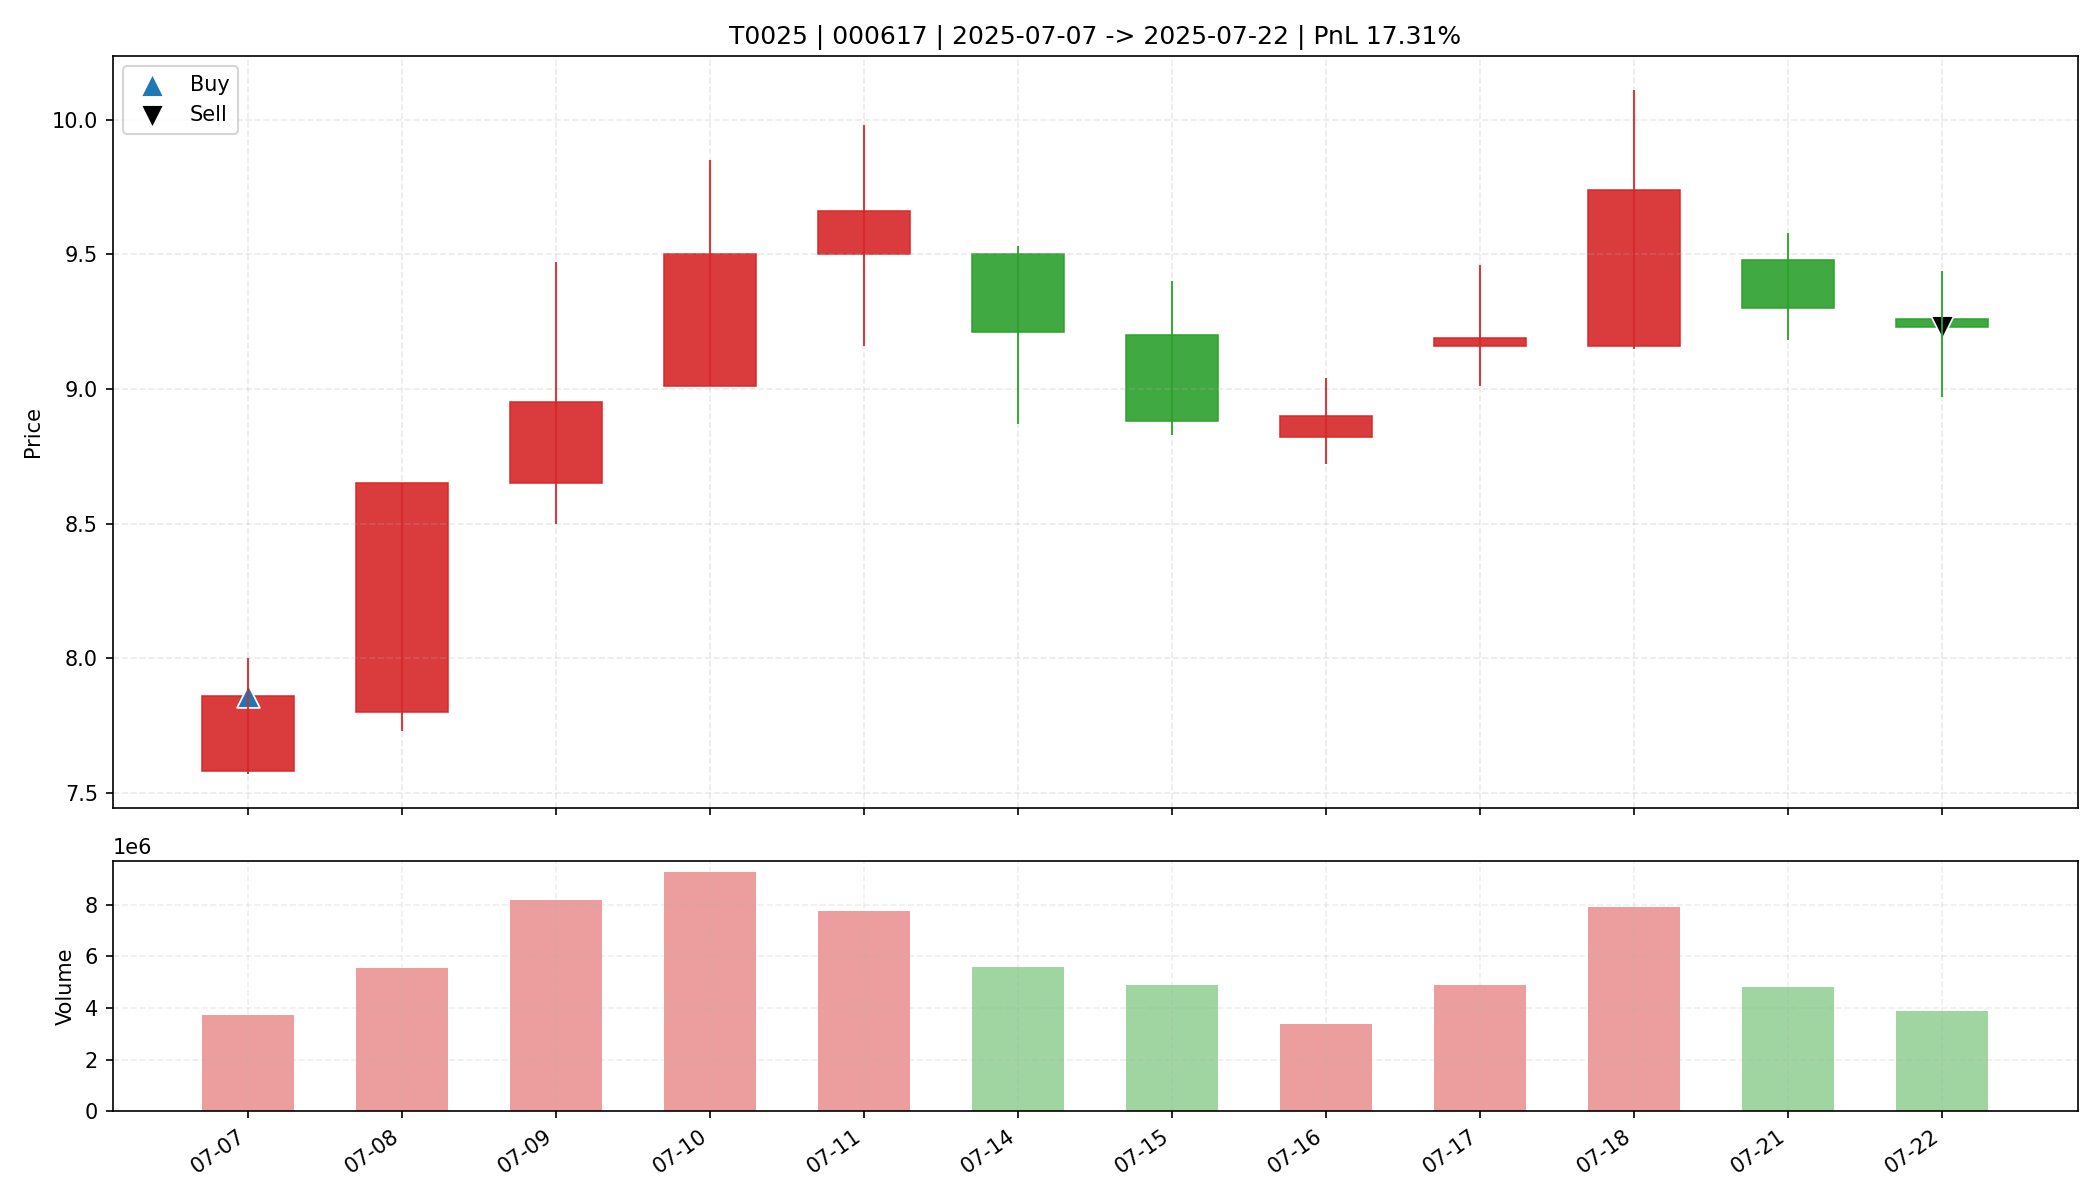

Source data for this figure (header and first rows):
date, open, high, low, close, amount, volume, trade_id, code, buy_date, sell_date, buy_price, sell_price, matched_shares, buy_reason, sell_reason, sell_profit_pct, sell_hold_days, is_buy_day, is_sell_day, holding_day_index
2025-07-07, 7.58, 8.0, 7.57, 7.86, 2925099520, 3724284, T0025, 000617, 2025-07-07, 2025-07-22, 7.86, 9.23, 2050, 前10日振幅9.1%, 阳线涨幅3.7%, 突破均线, 温和放量1.6倍, MA…, 跌破MA10, 17.31, 11.0, True, False, 0
2025-07-08, 7.8, 8.65, 7.73, 8.65, 4629928448, 5548060, T0025, 000617, 2025-07-07, 2025-07-22, 7.86, 9.23, 2050, 前10日振幅9.1%, 阳线涨幅3.7%, 突破均线, 温和放量1.6倍, MA…, 跌破MA10, 17.31, 11.0, False, False, 1
2025-07-09, 8.65, 9.47, 8.5, 8.95, 7258635776, 8174396, T0025, 000617, 2025-07-07, 2025-07-22, 7.86, 9.23, 2050, 前10日振幅9.1%, 阳线涨幅3.7%, 突破均线, 温和放量1.6倍, MA…, 跌破MA10, 17.31, 11.0, False, False, 2
2025-07-10, 9.01, 9.85, 9.01, 9.5, 8804482048, 9243639, T0025, 000617, 2025-07-07, 2025-07-22, 7.86, 9.23, 2050, 前10日振幅9.1%, 阳线涨幅3.7%, 突破均线, 温和放量1.6倍, MA…, 跌破MA10, 17.31, 11.0, False, False, 3
2025-07-11, 9.5, 9.98, 9.16, 9.66, 7422664704, 7769549, T0025, 000617, 2025-07-07, 2025-07-22, 7.86, 9.23, 2050, 前10日振幅9.1%, 阳线涨幅3.7%, 突破均线, 温和放量1.6倍, MA…, 跌破MA10, 17.31, 11.0, False, False, 4
2025-07-14, 9.5, 9.53, 8.87, 9.21, 5114074112, 5570359, T0025, 000617, 2025-07-07, 2025-07-22, 7.86, 9.23, 2050, 前10日振幅9.1%, 阳线涨幅3.7%, 突破均线, 温和放量1.6倍, MA…, 跌破MA10, 17.31, 11.0, False, False, 5
2025-07-15, 9.2, 9.4, 8.83, 8.88, 4434791424, 4880966, T0025, 000617, 2025-07-07, 2025-07-22, 7.86, 9.23, 2050, 前10日振幅9.1%, 阳线涨幅3.7%, 突破均线, 温和放量1.6倍, MA…, 跌破MA10, 17.31, 11.0, False, False, 6
2025-07-16, 8.82, 9.04, 8.72, 8.9, 2975365120, 3363183, T0025, 000617, 2025-07-07, 2025-07-22, 7.86, 9.23, 2050, 前10日振幅9.1%, 阳线涨幅3.7%, 突破均线, 温和放量1.6倍, MA…, 跌破MA10, 17.31, 11.0, False, False, 7
2025-07-17, 9.16, 9.46, 9.01, 9.19, 4482349056, 4880971, T0025, 000617, 2025-07-07, 2025-07-22, 7.86, 9.23, 2050, 前10日振幅9.1%, 阳线涨幅3.7%, 突破均线, 温和放量1.6倍, MA…, 跌破MA10, 17.31, 11.0, False, False, 8
2025-07-18, 9.16, 10.11, 9.15, 9.74, 7818371584, 7911668, T0025, 000617, 2025-07-07, 2025-07-22, 7.86, 9.23, 2050, 前10日振幅9.1%, 阳线涨幅3.7%, 突破均线, 温和放量1.6倍, MA…, 跌破MA10, 17.31, 11.0, False, False, 9
2025-07-21, 9.48, 9.58, 9.18, 9.3, 4517329920, 4825469, T0025, 000617, 2025-07-07, 2025-07-22, 7.86, 9.23, 2050, 前10日振幅9.1%, 阳线涨幅3.7%, 突破均线, 温和放量1.6倍, MA…, 跌破MA10, 17.31, 11.0, False, False, 10
2025-07-22, 9.26, 9.44, 8.97, 9.23, 3541751808, 3860161, T0025, 000617, 2025-07-07, 2025-07-22, 7.86, 9.23, 2050, 前10日振幅9.1%, 阳线涨幅3.7%, 突破均线, 温和放量1.6倍, MA…, 跌破MA10, 17.31, 11.0, False, True, 11
